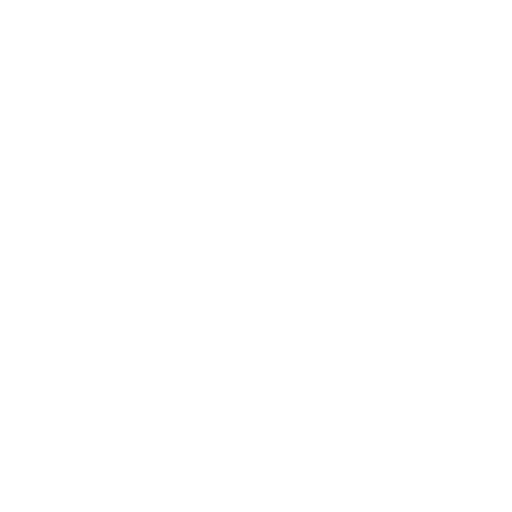
t = 0.00 s
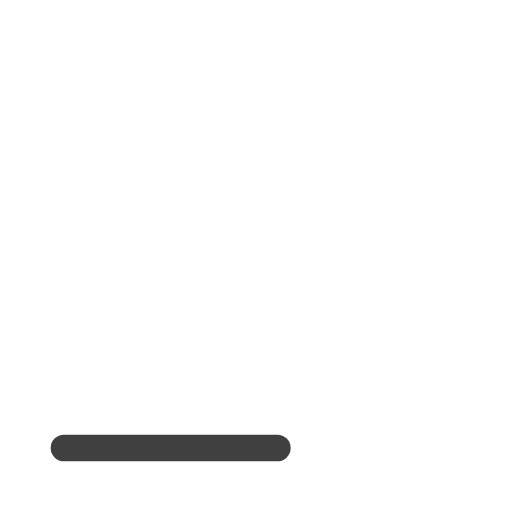
t = 0.13 s
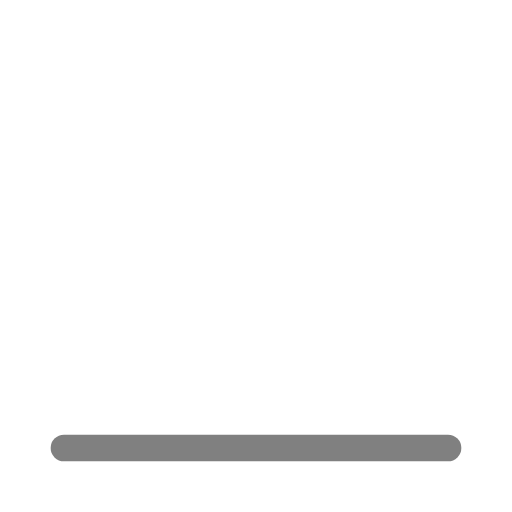
t = 0.25 s
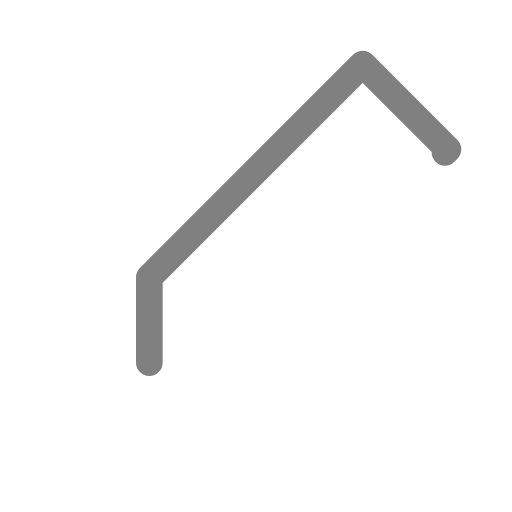
t = 0.50 s
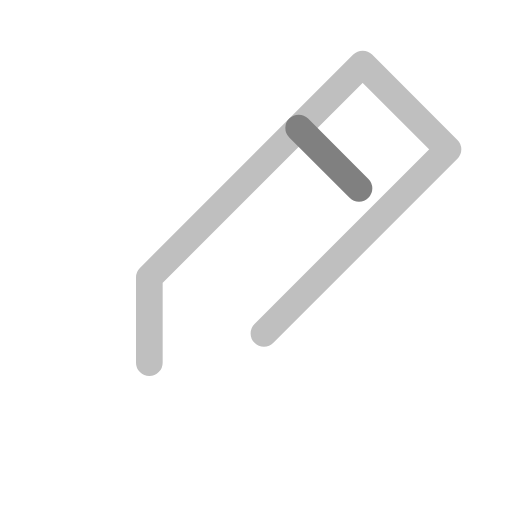
t = 0.63 s
t = 0.75 s: frame unchanged from t = 0.00 s, image omitted

The animated SVG that drew these frames (rendered in a browser with its animation timeline set to each time). Animation: 6 SMIL elements (animate=6); one cycle of 0.75 s.

<svg xmlns="http://www.w3.org/2000/svg" width="5rem" height="5rem" viewBox="0 0 24 24">
	<g fill="none" stroke="black" stroke-linecap="round" stroke-linejoin="round" stroke-width="1.25">
		<path stroke="black" stroke-dasharray="20" stroke-dashoffset="20" d="M3 21h18">
			<animate fill="freeze" attributeName="stroke-dashoffset" dur=".25s" values="20;0" />
			<animate fill="freeze" attributeName="stroke" begin="0s" dur=".5s" values="black;white" />
		</path>
		<path stroke-dasharray="48" stroke-dashoffset="48" stroke="black" d="M7 17v-4l10 -10l4 4l-10 10h-4">
			<animate fill="freeze" attributeName="stroke-dashoffset" begin="0.25s" dur="0.5s" values="48;0" />
			<animate fill="freeze" attributeName="stroke" begin="0.25s" dur=".5s" values="black;white" />
		</path>
		<path stroke="black" stroke-dasharray="8" stroke-dashoffset="8" d="M14 6l4 4">
			<animate fill="freeze" attributeName="stroke-dashoffset" begin=".5s" dur="0.25s" values="8;0" />
			<animate fill="freeze" attributeName="stroke" begin="0.5s" dur=".25s" values="black;white" />
		</path>
	</g>
</svg>